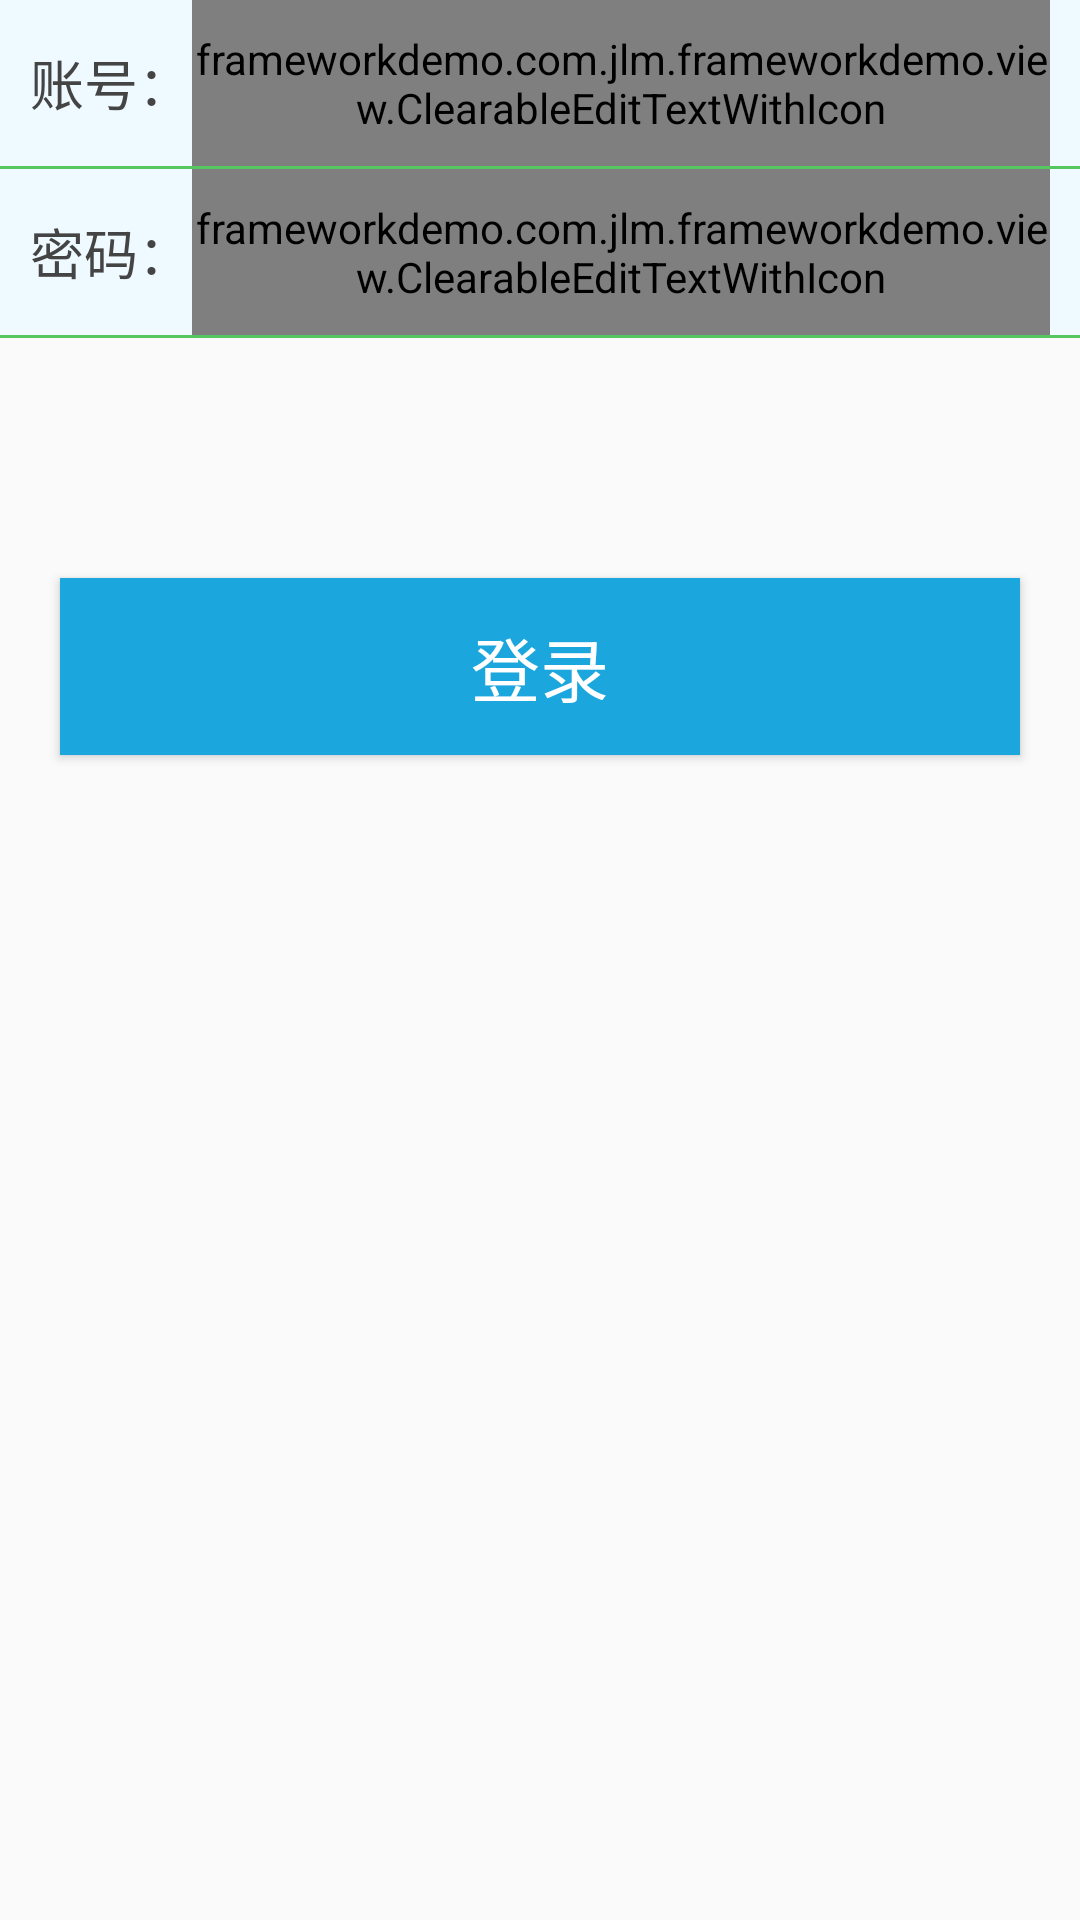

Write the Android layout XML for this screen, with the resource values it uses.
<!-- AndroidManifest.xml: application theme AppTheme -->
<!-- res/layout/activity_login.xml -->
<?xml version="1.0" encoding="utf-8"?>
<LinearLayout xmlns:android="http://schemas.android.com/apk/res/android"
    android:layout_width="match_parent"
    android:layout_height="match_parent"
    android:orientation="vertical">

    <LinearLayout
        android:layout_width="match_parent"
        android:layout_height="wrap_content"
        android:paddingLeft="10dp"
        android:background="@color/c12"
        android:paddingRight="10dp">

        <TextView
            android:layout_width="wrap_content"
            android:layout_height="match_parent"
            android:gravity="center_vertical"
            android:text="账号："
            android:textColor="@color/c6"
            android:textSize="@dimen/t3" />

        <frameworkdemo.com.jlm.frameworkdemo.view.ClearableEditTextWithIcon
            android:id="@+id/cet_account"
            android:layout_width="match_parent"
            android:layout_height="wrap_content"
            android:paddingBottom="10dp"
            android:paddingTop="10dp"
            android:background="@null"
            android:textColor="@color/c2" />
    </LinearLayout>

    <View
        android:layout_width="match_parent"
        android:layout_height="1dp"
        android:background="@color/c8" />

    <LinearLayout
        android:background="@color/c12"
        android:layout_width="match_parent"
        android:layout_height="wrap_content"
        android:paddingLeft="10dp"
        android:paddingRight="10dp">

        <TextView
            android:layout_width="wrap_content"
            android:layout_height="match_parent"
            android:gravity="center_vertical"
            android:text="密码："
            android:textColor="@color/c6"
            android:textSize="@dimen/t3" />

        <frameworkdemo.com.jlm.frameworkdemo.view.ClearableEditTextWithIcon
            android:id="@+id/cet_password"
            android:layout_width="match_parent"
            android:layout_height="wrap_content"
            android:paddingBottom="10dp"
            android:background="@null"
            android:paddingTop="10dp"
            android:textColor="@color/c2" />
    </LinearLayout>

    <View
        android:layout_width="match_parent"
        android:layout_height="1dp"
        android:background="@color/c8" />

    <Button
        android:id="@+id/btn_login"
        android:layout_width="match_parent"
        android:layout_height="59dp"
        android:layout_marginLeft="20dp"
        android:layout_marginRight="20dp"
        android:layout_marginTop="80dp"
        android:background="@color/c2"
        android:text="登录"
        android:textColor="@color/c14"
        android:textSize="@dimen/t2"/>
</LinearLayout>
<!-- resources referenced by this layout -->
<resources>
  <color name="c12">#eefaff</color>
  <color name="c14">#ffffff</color>
  <color name="c2">#1ba6dd</color>
  <color name="c6">#444444</color>
  <color name="c8">#56c660</color>
  <dimen name="t2">23sp</dimen>
  <dimen name="t3">18sp</dimen>
  <style name="AppTheme" parent="Theme.AppCompat.Light.NoActionBar">
          
          <item name="colorPrimary">@color/myPrimaryColor</item>
          <item name="colorPrimaryDark">@color/myPrimaryDarkColor</item>
          <item name="colorAccent">@color/myAccentColor</item>
          <item name="android:textColorPrimary">@color/myTextPrimaryColor</item>
          <item name="drawerArrowStyle">@style/DrawerArrowStyle</item>
  
          <item name="android:windowBackground">@color/myWindowBackground</item>
      </style>
  <style name="DrawerArrowStyle" parent="Widget.AppCompat.DrawerArrowToggle">
          <item name="spinBars">true</item>
          <item name="color">@android:color/white</item>
      </style>
</resources>
